Run: headless pygame with SDL's dummy video driver; simulated clock (each Clock.tick advances the game by its frame time, no real sleeping); random seed 0; keys injected as events and as key.get_pressed() state; mouse plan: one left click at the window centre at the start of phase 2, then a move to the lower-right quarter at the start of phase 3.
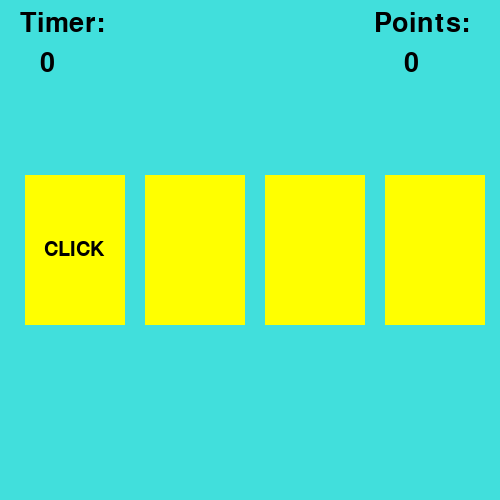
Frame 1 of 4 · flips 1–60 · no input
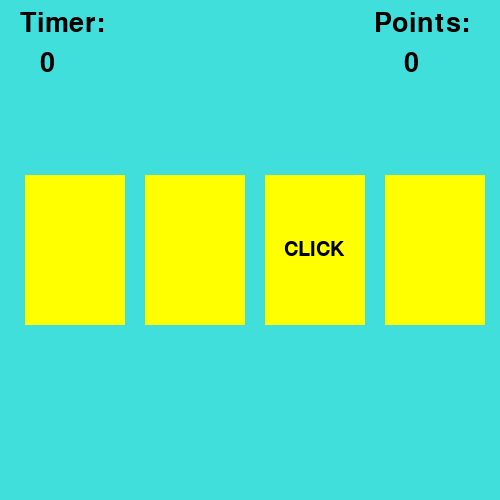
Frame 2 of 4 · flips 61–180 · clicked the window centre · tapped SPACE, RETURN · held RIGHT (→), D
Frame 3 of 4 · flips 181–300 · moved the mouse to the lower-right quarter · held DOWN (↓), S · screen same as frame 1, image omitted
Frame 4 of 4 · flips 301–420 · held LEFT (←), A, UP (↑), W · screen unchanged from frame 3, image omitted

The pygame program that drew these frames:

import pygame
import time
import random

# Initialize the game
pygame.init()

# Define constants
RED = (255, 0, 0)
GREEN = (0, 255, 51)
BLUE = (0, 0, 255)
BLACK = (0, 0, 0)
DARK_BLUE = (0, 0, 100)
YELLOW = (255, 255, 0)
LIGHT_BLUE = (80, 80, 255)
CYON = (65, 223, 220)
FPS = 40
main_font = pygame.font.Font(None, 40)
secondary_font = pygame.font.Font(None, 30)

# Initialize pygame
screen_height = 500
screen_width = 500

mw = pygame.display.set_mode((screen_height, screen_width)) 
running = True
clock = pygame.time.Clock()

# Making the yellow cards
class Area:
    def __init__(self, backgound_color, x, y, height, width):
        self.backgound_color = backgound_color
        self.rectangle = pygame.Rect(x, y, height, width)
    def draw_rectangle(self, bg_color: tuple = None):
        if bg_color == None:
            bg_color = self.backgound_color
        pygame.draw.rect(mw, bg_color, self.rectangle)
    def is_clicked(self):
        return pygame.mouse.get_pressed()[0] and self.rectangle.collidepoint(pygame.mouse.get_pos())

# Make the Label class (text)
class Label(Area):
    def __init__(self, text, x, y):
        self.label = secondary_font.render(text, True, BLACK)
        self.x = x
        self.y = y
    def write_text(self):
        mw.blit(self.label, (self.x, self.y))

class Timer():
    def __init__(self, x, y):
        self.label = main_font.render("Timer:", True, BLACK)
        self.x = x
        self.y = y
        self.timer = 0
    def write_text(self):
        mw.blit(self.label, (self.x, self.y))
        timer_text = main_font.render(str(self.timer), True, BLACK)
        mw.blit(timer_text, (self.x*2, self.y*5))
    def increment(self):
        self.timer += 1
    

class Points:
    def __init__(self, x, y):
        self.label = main_font.render("Points:", True, BLACK)
        self.x = x
        self.y = y
        self.counter = 0
    def write_text(self):
        mw.blit(self.label, (self.x, self.y))
        score_text = main_font.render(str(self.counter), True, BLACK)
        mw.blit(score_text, (self.x+30, self.y*5))
    def increment(self):
        self.counter += 1
    def decremennt(self):
        self.counter -= 1

# Creat the rectangles and the texts from the classes above
areas_list = []
labels_list = []
w, h = 100, 150
x, y, = 25, screen_height/2 - h/2
for i in range(4):
    # Create areas
    area = Area(YELLOW, x, y, w, h)
    areas_list.append(area)
    # Create labels 
    text = "CLICK"
    x1 = x + (area.rectangle.width - secondary_font.size(text)[0]) / 2 
    y1 = screen_height / 2 -  secondary_font.size(text)[1]/ 2
    label = Label(text, x1, y1)
    labels_list.append(label)
    x += 120

points = Points(screen_width-30-main_font.size("Points:")[0], 10)
timer = Timer(20, 10)

def randchoice(length: int, current: int | None = None) -> int:
    choices = [i for i in range(length) if i != current]
    return random.choice(choices)

first_tick = True
randomcounter = 0
choice = 0
# TODO: add disable showing text for small time after (improvement)
show = True

# The main game Loop
while running:

    for event in pygame.event.get():
        if event.type == pygame.QUIT:
            running = False

    mw.fill(CYON)

    # Refresh choice after half sec
    change_time = int(FPS/1.5)
    if first_tick or randomcounter > change_time:
        choice = randchoice(len(labels_list), choice)
        randomcounter = 0
        first_tick = False
    randomcounter += 1

    # Draw the rectangles
    for i in range(len(areas_list)):
        if areas_list[i].is_clicked():
            if choice == i:
                points.increment()
                areas_list[i].draw_rectangle(bg_color=GREEN)
            else:
                points.decremennt()
                areas_list[i].draw_rectangle(bg_color=RED)
        else:
            areas_list[i].draw_rectangle()

    # Draw the labels
    for i in range(len(labels_list)):
        if i == choice:
            labels_list[i].write_text()

    timer.write_text()
    points.write_text()

    







    pygame.display.flip()

    clock.tick(FPS)

pygame.QUIT
